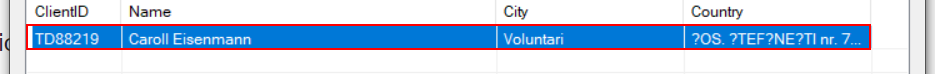
Workflow: ACME3_NavigateToClientDetails

Step 1 [try]: find the list item (acme-system3.exe)

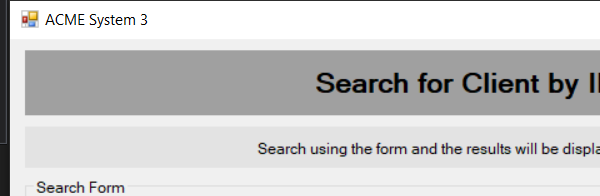
Step 2 [try]: Attach Window 'acme-system3.exe ACME' on 'SearchingClient' (acme-system3.exe)

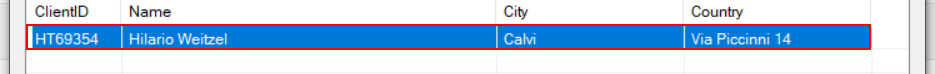
Step 3 [try]: click on the list item

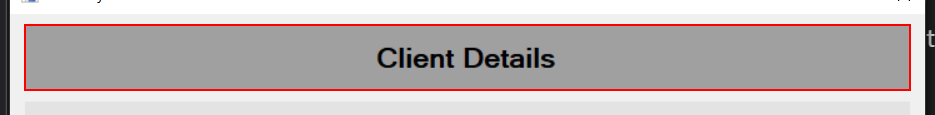
Step 4 [try]: find 'label2' (acme-system3.exe)